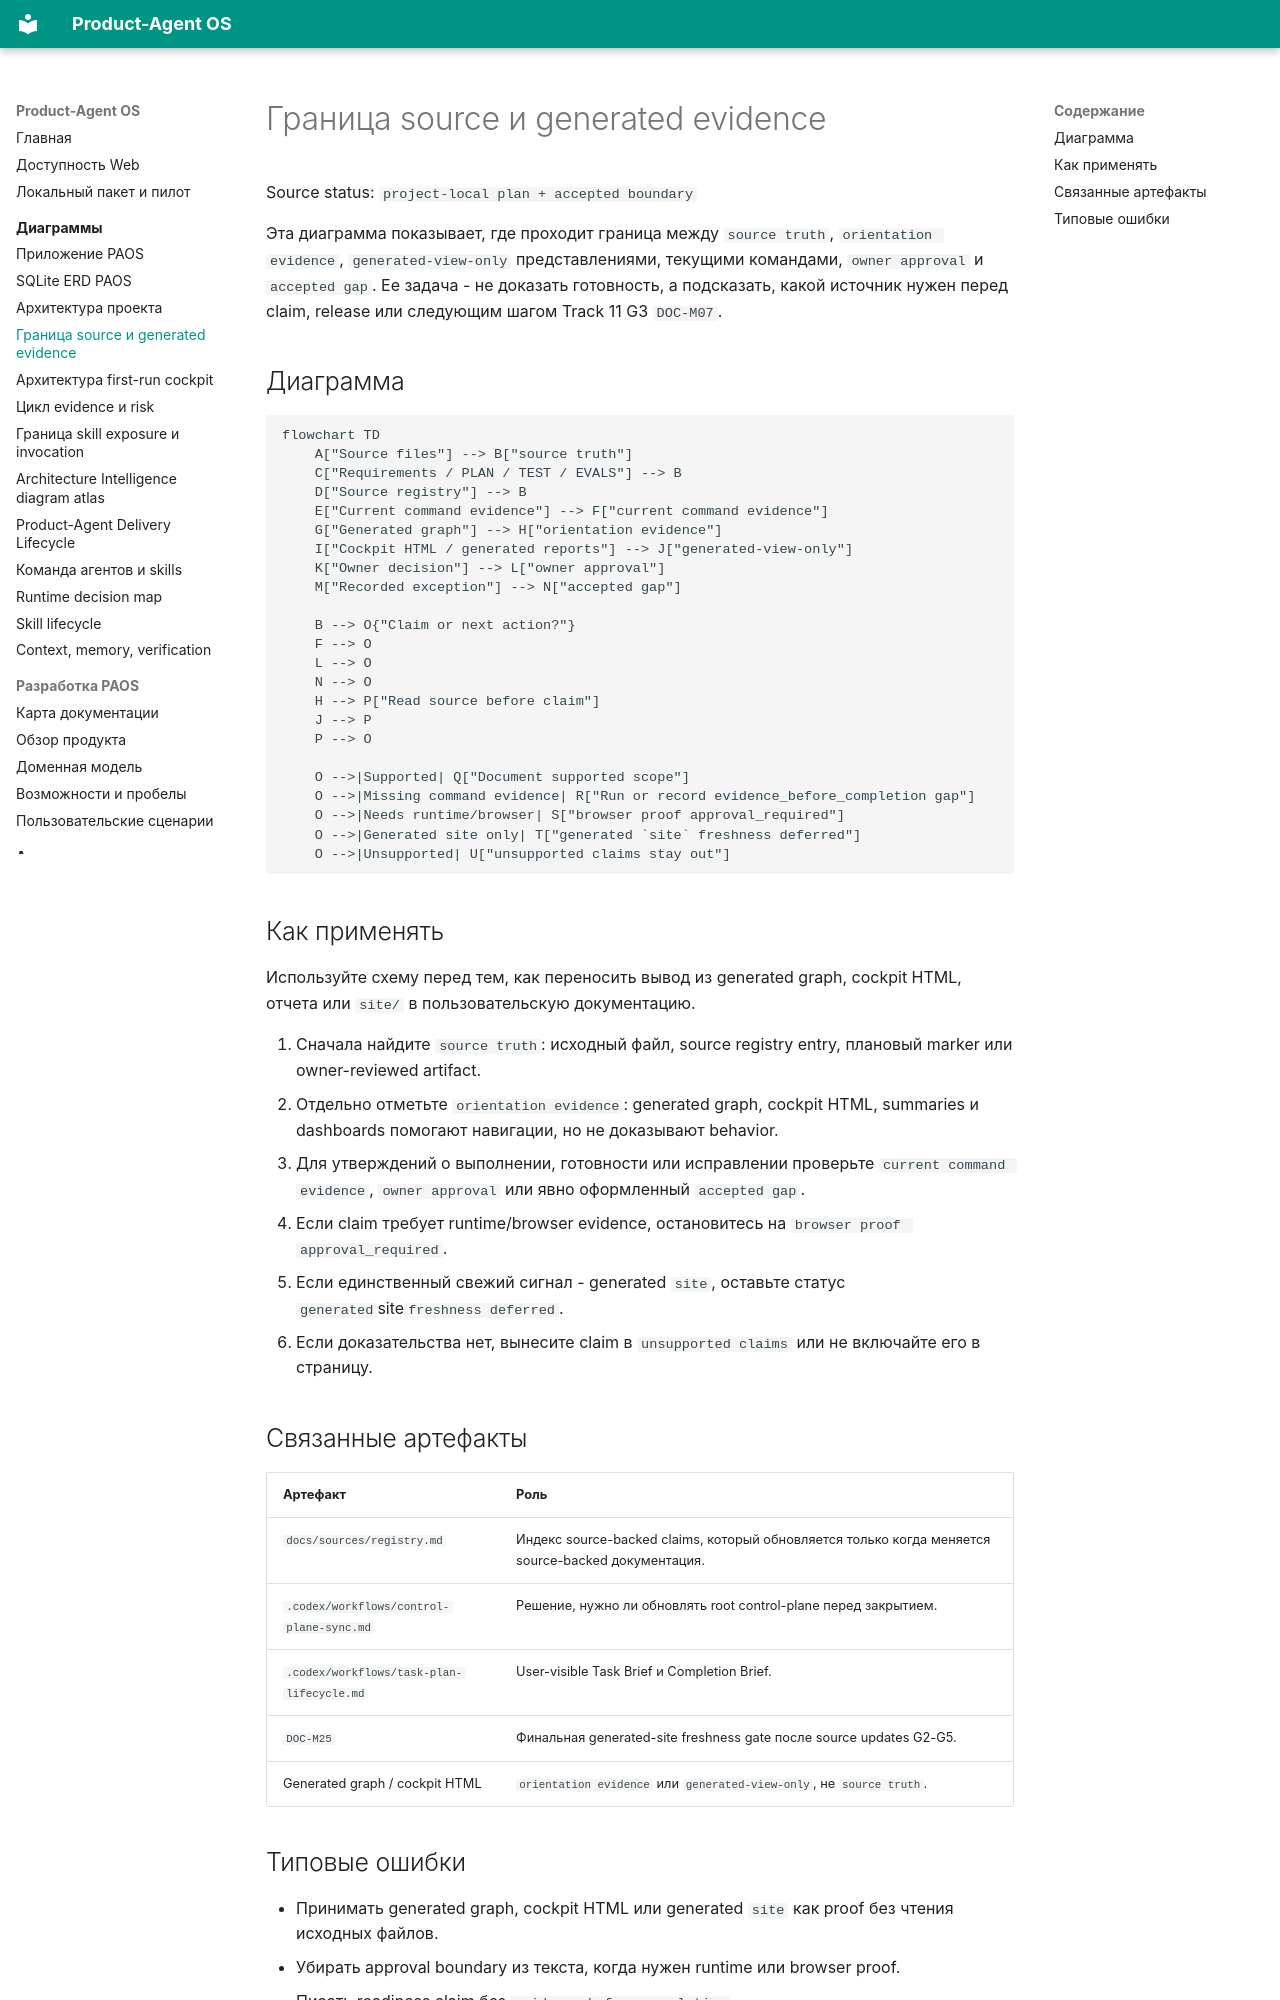

repository: alexroadcaster/product-agent-os · page: diagrams/source-generated-trust-boundary.html · generator: mkdocs

# Граница source и generated evidence

Source status: `project-local plan + accepted boundary`

Эта диаграмма показывает, где проходит граница между `source truth`, `orientation evidence`, `generated-view-only` представлениями, текущими командами, `owner approval` и `accepted gap`. Ее задача - не доказать готовность, а подсказать, какой источник нужен перед claim, release или следующим шагом Track 11 G3 `DOC-M07`.

## Диаграмма

```mermaid
flowchart TD
    A["Source files"] --> B["source truth"]
    C["Requirements / PLAN / TEST / EVALS"] --> B
    D["Source registry"] --> B
    E["Current command evidence"] --> F["current command evidence"]
    G["Generated graph"] --> H["orientation evidence"]
    I["Cockpit HTML / generated reports"] --> J["generated-view-only"]
    K["Owner decision"] --> L["owner approval"]
    M["Recorded exception"] --> N["accepted gap"]

    B --> O{"Claim or next action?"}
    F --> O
    L --> O
    N --> O
    H --> P["Read source before claim"]
    J --> P
    P --> O

    O -->|Supported| Q["Document supported scope"]
    O -->|Missing command evidence| R["Run or record evidence_before_completion gap"]
    O -->|Needs runtime/browser| S["browser proof approval_required"]
    O -->|Generated site only| T["generated `site` freshness deferred"]
    O -->|Unsupported| U["unsupported claims stay out"]
```

## Как применять

Используйте схему перед тем, как переносить вывод из generated graph, cockpit HTML, отчета или `site/` в пользовательскую документацию.

1. Сначала найдите `source truth`: исходный файл, source registry entry, плановый marker или owner-reviewed artifact.
2. Отдельно отметьте `orientation evidence`: generated graph, cockpit HTML, summaries и dashboards помогают навигации, но не доказывают behavior.
3. Для утверждений о выполнении, готовности или исправлении проверьте `current command evidence`, `owner approval` или явно оформленный `accepted gap`.
4. Если claim требует runtime/browser evidence, остановитесь на `browser proof approval_required`.
5. Если единственный свежий сигнал - generated `site`, оставьте статус `generated `site` freshness deferred`.
6. Если доказательства нет, вынесите claim в `unsupported claims` или не включайте его в страницу.

## Связанные артефакты

| Артефакт | Роль |
| --- | --- |
| `docs/sources/registry.md` | Индекс source-backed claims, который обновляется только когда меняется source-backed документация. |
| `.codex/workflows/control-plane-sync.md` | Решение, нужно ли обновлять root control-plane перед закрытием. |
| `.codex/workflows/task-plan-lifecycle.md` | User-visible Task Brief и Completion Brief. |
| `DOC-M25` | Финальная generated-site freshness gate после source updates G2-G5. |
| Generated graph / cockpit HTML | `orientation evidence` или `generated-view-only`, не `source truth`. |
